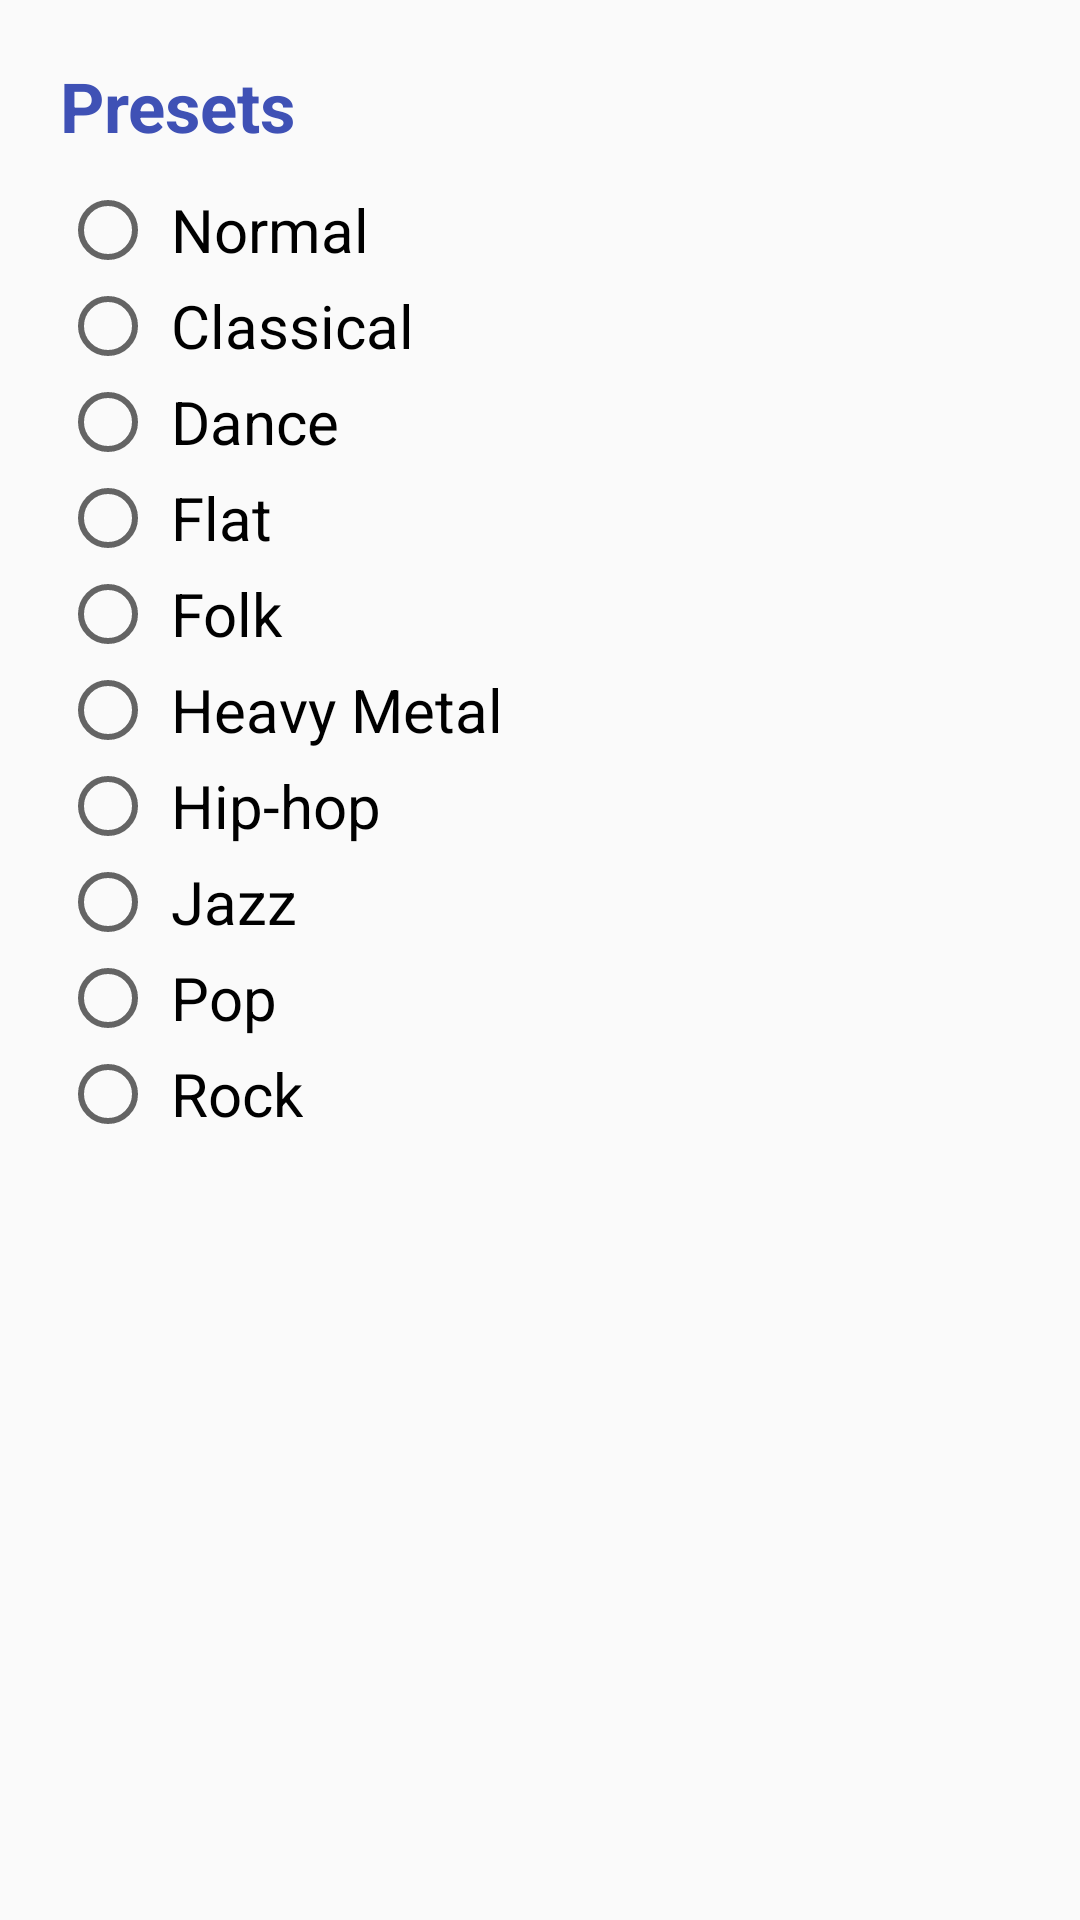

Produce the Android XML layout that renders to this screen, including the resource entries it uses.
<!-- AndroidManifest.xml: application theme AppTheme -->
<!-- res/layout/dialog_presets.xml -->
<?xml version="1.0" encoding="utf-8"?>
<LinearLayout
    android:padding="20dp"
    xmlns:android="http://schemas.android.com/apk/res/android"
    android:layout_width="match_parent"
    android:layout_height="match_parent"
    android:orientation="vertical">
    <TextView
        android:textSize="23sp"
        android:textColor="#3F51B5"
        android:textStyle="bold"
        android:text="Presets"
        android:layout_width="match_parent"
        android:layout_height="wrap_content" />
    <RadioGroup
        android:id="@+id/radio_group"
        android:layout_marginTop="10dp"
        android:layout_width="match_parent"
        android:layout_height="match_parent">

        <RadioButton
            android:id="@+id/radio_normal"
            android:layout_width="wrap_content"
            android:layout_height="wrap_content"
            android:paddingLeft="5sp"
            android:text="Normal"
            android:textSize="20sp" />

        <RadioButton
            android:id="@+id/radio_classical"
            android:layout_width="wrap_content"
            android:layout_height="wrap_content"
            android:paddingLeft="5sp"
            android:text="Classical"
            android:textSize="20sp" />

        <RadioButton
            android:id="@+id/radio_dance"
            android:layout_width="wrap_content"
            android:layout_height="wrap_content"
            android:paddingLeft="5sp"
            android:text="Dance"
            android:textSize="20sp" />

        <RadioButton
            android:id="@+id/radio_flat"
            android:layout_width="wrap_content"
            android:layout_height="wrap_content"
            android:paddingLeft="5sp"
            android:text="Flat"
            android:textSize="20sp" />

        <RadioButton
            android:id="@+id/radio_folk"
            android:layout_width="wrap_content"
            android:layout_height="wrap_content"
            android:paddingLeft="5sp"
            android:text="Folk"
            android:textSize="20sp" />

        <RadioButton
            android:id="@+id/radio_heavymetal"
            android:layout_width="wrap_content"
            android:layout_height="wrap_content"
            android:paddingLeft="5sp"
            android:text="Heavy Metal"
            android:textSize="20sp" />

        <RadioButton
            android:id="@+id/radio_hiphop"
            android:layout_width="wrap_content"
            android:layout_height="wrap_content"
            android:paddingLeft="5sp"
            android:text="Hip-hop"
            android:textSize="20sp" />

        <RadioButton
            android:id="@+id/radio_jazz"
            android:layout_width="wrap_content"
            android:layout_height="wrap_content"
            android:paddingLeft="5sp"
            android:text="Jazz"
            android:textSize="20sp" />

        <RadioButton
            android:id="@+id/radio_pop"
            android:layout_width="wrap_content"
            android:layout_height="wrap_content"
            android:paddingLeft="5sp"
            android:text="Pop"
            android:textSize="20sp" />

        <RadioButton
            android:id="@+id/radio_rock"
            android:layout_width="wrap_content"
            android:layout_height="wrap_content"
            android:paddingLeft="5sp"
            android:text="Rock"
            android:textSize="20sp" />
    </RadioGroup>
</LinearLayout>
<!-- resources referenced by this layout -->
<resources>
  <style name="AppTheme" parent="Theme.AppCompat.Light.DarkActionBar">
          
          <item name="colorPrimary">@color/colorPrimary</item>
          <item name="colorPrimaryDark">@color/colorPrimaryDark</item>
          <item name="colorAccent">@color/colorAccent</item>
      </style>
  <!-- not gathered from this repository: default colours our renderer supplied (Android Studio template values) -->
  <color name="colorPrimary">#FF6200EE</color>
  <color name="colorPrimaryDark">#FF3700B3</color>
  <color name="colorAccent">#FF03DAC5</color>
</resources>
